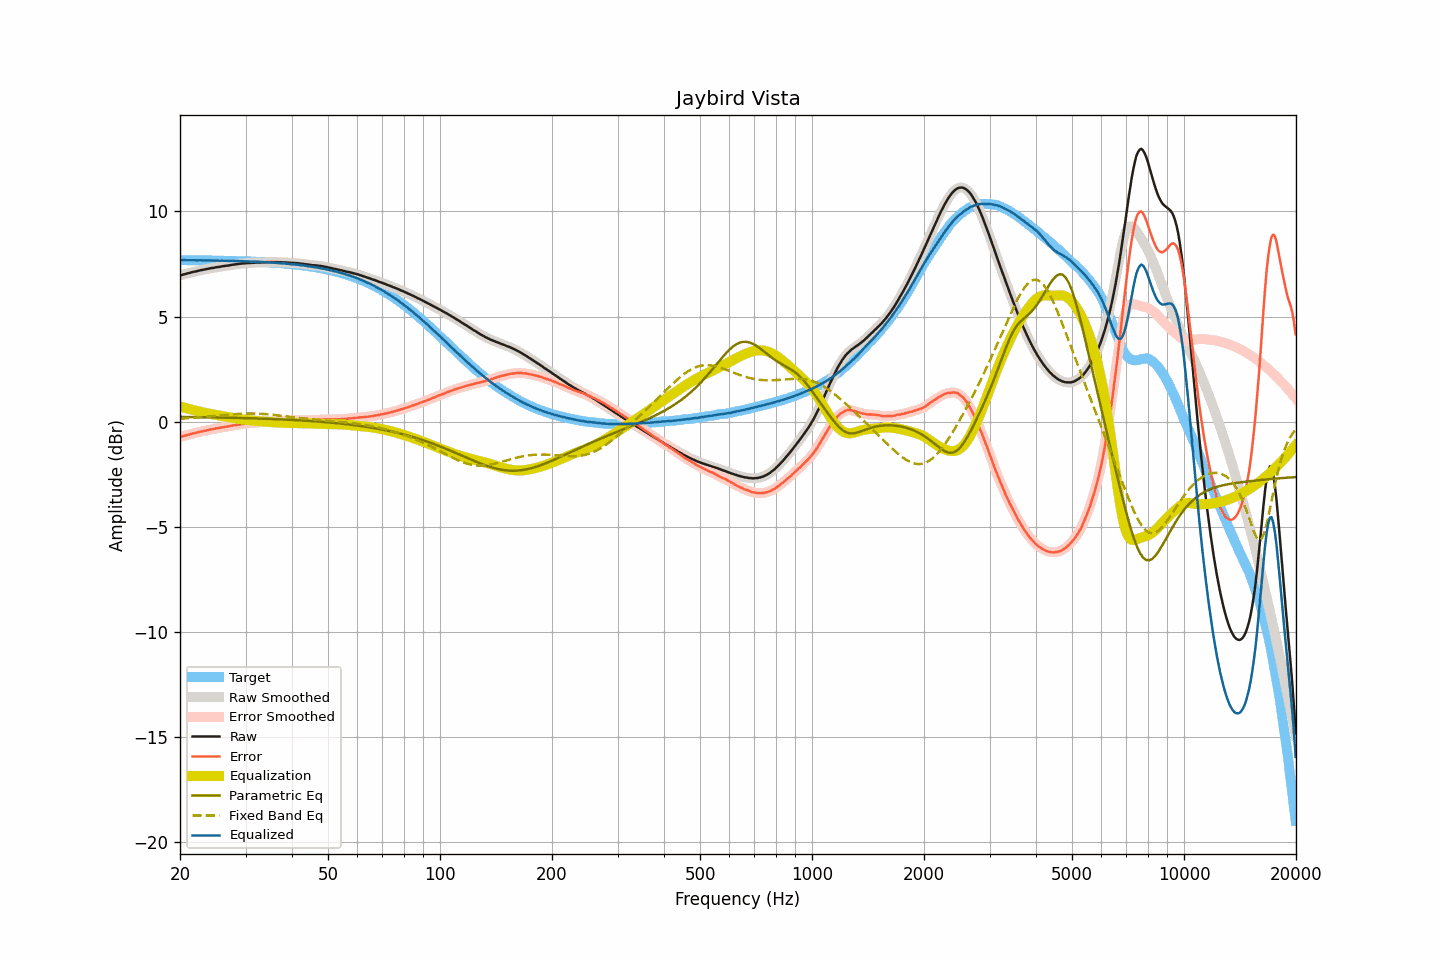

The file beside this chart, header and first rows:
frequency, raw, smoothed, error, error_smoothed, equalization, parametric_eq, fixed_band_eq, equalized_raw, equalized_smoothed, target
20.00, 6.95, 6.95, -0.73, -0.73, 0.73, 0.23, 0.14, 7.68, 7.68, 7.68
20.20, 6.98, 6.98, -0.70, -0.71, 0.71, 0.23, 0.15, 7.69, 7.68, 7.68
20.40, 7.00, 7.00, -0.68, -0.68, 0.69, 0.23, 0.15, 7.69, 7.68, 7.68
20.61, 7.02, 7.02, -0.66, -0.66, 0.66, 0.23, 0.16, 7.68, 7.68, 7.68
20.81, 7.04, 7.04, -0.64, -0.64, 0.64, 0.22, 0.16, 7.68, 7.68, 7.68
21.02, 7.06, 7.06, -0.62, -0.62, 0.62, 0.22, 0.17, 7.68, 7.68, 7.68
21.23, 7.08, 7.08, -0.60, -0.60, 0.60, 0.22, 0.17, 7.68, 7.68, 7.68
21.44, 7.10, 7.10, -0.58, -0.58, 0.58, 0.22, 0.18, 7.68, 7.68, 7.68
21.66, 7.12, 7.12, -0.56, -0.56, 0.56, 0.22, 0.18, 7.68, 7.68, 7.68
21.87, 7.14, 7.14, -0.54, -0.54, 0.54, 0.22, 0.19, 7.68, 7.68, 7.68
22.09, 7.15, 7.15, -0.53, -0.52, 0.52, 0.22, 0.20, 7.67, 7.68, 7.68
22.31, 7.17, 7.17, -0.51, -0.51, 0.50, 0.22, 0.20, 7.67, 7.68, 7.68
22.54, 7.19, 7.19, -0.49, -0.49, 0.49, 0.22, 0.21, 7.68, 7.67, 7.68
22.76, 7.21, 7.21, -0.46, -0.47, 0.47, 0.22, 0.21, 7.68, 7.68, 7.67
22.99, 7.22, 7.22, -0.45, -0.45, 0.45, 0.21, 0.22, 7.67, 7.67, 7.67
23.22, 7.24, 7.24, -0.43, -0.43, 0.44, 0.21, 0.23, 7.67, 7.67, 7.67
23.45, 7.25, 7.25, -0.42, -0.42, 0.42, 0.21, 0.23, 7.67, 7.67, 7.67
23.69, 7.27, 7.27, -0.40, -0.40, 0.40, 0.21, 0.24, 7.67, 7.67, 7.67
23.92, 7.28, 7.28, -0.39, -0.39, 0.39, 0.21, 0.25, 7.67, 7.67, 7.67
24.16, 7.30, 7.30, -0.37, -0.37, 0.37, 0.21, 0.26, 7.67, 7.67, 7.67
24.40, 7.31, 7.31, -0.36, -0.36, 0.36, 0.21, 0.26, 7.67, 7.67, 7.67
24.65, 7.32, 7.32, -0.35, -0.34, 0.34, 0.21, 0.27, 7.66, 7.67, 7.67
24.89, 7.34, 7.34, -0.32, -0.33, 0.33, 0.20, 0.28, 7.67, 7.66, 7.66
25.14, 7.35, 7.35, -0.31, -0.31, 0.31, 0.20, 0.29, 7.66, 7.66, 7.66
25.39, 7.36, 7.36, -0.30, -0.30, 0.30, 0.20, 0.29, 7.66, 7.66, 7.66
25.65, 7.37, 7.37, -0.29, -0.29, 0.29, 0.20, 0.30, 7.66, 7.66, 7.66
25.91, 7.39, 7.39, -0.27, -0.27, 0.27, 0.20, 0.31, 7.66, 7.66, 7.66
26.16, 7.40, 7.40, -0.26, -0.26, 0.26, 0.20, 0.32, 7.66, 7.66, 7.66
26.43, 7.41, 7.41, -0.25, -0.24, 0.25, 0.19, 0.32, 7.66, 7.66, 7.66
26.69, 7.42, 7.42, -0.23, -0.23, 0.23, 0.19, 0.33, 7.65, 7.65, 7.65
26.96, 7.43, 7.43, -0.22, -0.22, 0.22, 0.19, 0.34, 7.65, 7.65, 7.65
27.23, 7.44, 7.44, -0.21, -0.21, 0.21, 0.19, 0.34, 7.65, 7.65, 7.65
27.50, 7.46, 7.46, -0.19, -0.19, 0.19, 0.19, 0.35, 7.65, 7.65, 7.65
27.77, 7.47, 7.47, -0.18, -0.18, 0.18, 0.19, 0.36, 7.65, 7.65, 7.65
28.05, 7.48, 7.48, -0.16, -0.16, 0.17, 0.18, 0.36, 7.65, 7.65, 7.64
28.33, 7.49, 7.49, -0.15, -0.15, 0.15, 0.18, 0.37, 7.64, 7.64, 7.64
28.62, 7.50, 7.50, -0.14, -0.14, 0.14, 0.18, 0.37, 7.64, 7.64, 7.64
28.90, 7.51, 7.51, -0.13, -0.13, 0.13, 0.18, 0.38, 7.64, 7.64, 7.64
29.19, 7.52, 7.52, -0.12, -0.12, 0.12, 0.18, 0.38, 7.64, 7.64, 7.64
29.48, 7.53, 7.53, -0.10, -0.11, 0.11, 0.18, 0.39, 7.64, 7.63, 7.63
29.78, 7.53, 7.53, -0.10, -0.10, 0.10, 0.17, 0.39, 7.63, 7.63, 7.63
30.08, 7.54, 7.54, -0.09, -0.09, 0.09, 0.17, 0.39, 7.63, 7.63, 7.63
30.38, 7.55, 7.55, -0.08, -0.08, 0.08, 0.17, 0.39, 7.63, 7.62, 7.63
30.68, 7.55, 7.55, -0.07, -0.07, 0.07, 0.17, 0.39, 7.62, 7.62, 7.62
30.99, 7.55, 7.55, -0.07, -0.07, 0.06, 0.16, 0.39, 7.61, 7.62, 7.62
31.30, 7.56, 7.56, -0.06, -0.06, 0.06, 0.16, 0.39, 7.62, 7.61, 7.62
31.61, 7.56, 7.56, -0.05, -0.05, 0.05, 0.16, 0.39, 7.61, 7.61, 7.61
31.93, 7.57, 7.57, -0.04, -0.04, 0.04, 0.16, 0.39, 7.61, 7.61, 7.61
32.24, 7.57, 7.57, -0.04, -0.04, 0.04, 0.16, 0.39, 7.61, 7.61, 7.61
32.57, 7.57, 7.57, -0.03, -0.03, 0.03, 0.15, 0.38, 7.60, 7.60, 7.60
32.89, 7.57, 7.57, -0.03, -0.03, 0.02, 0.15, 0.38, 7.59, 7.60, 7.60
33.22, 7.58, 7.58, -0.02, -0.02, 0.02, 0.15, 0.37, 7.60, 7.59, 7.60
33.55, 7.58, 7.58, -0.01, -0.01, 0.01, 0.14, 0.37, 7.59, 7.59, 7.59
33.89, 7.58, 7.58, -0.01, -0.00, 0.00, 0.14, 0.36, 7.58, 7.59, 7.59
34.23, 7.59, 7.59, 0.01, 0.00, -0.00, 0.14, 0.36, 7.59, 7.58, 7.58
34.57, 7.59, 7.59, 0.01, 0.01, -0.01, 0.14, 0.35, 7.58, 7.58, 7.58
34.92, 7.59, 7.59, 0.02, 0.02, -0.01, 0.13, 0.34, 7.57, 7.58, 7.57
35.27, 7.59, 7.59, 0.02, 0.02, -0.02, 0.13, 0.34, 7.57, 7.57, 7.57
35.62, 7.59, 7.59, 0.02, 0.02, -0.03, 0.13, 0.33, 7.56, 7.56, 7.57
35.97, 7.59, 7.59, 0.03, 0.03, -0.03, 0.12, 0.32, 7.56, 7.56, 7.56
... 635 more rows
